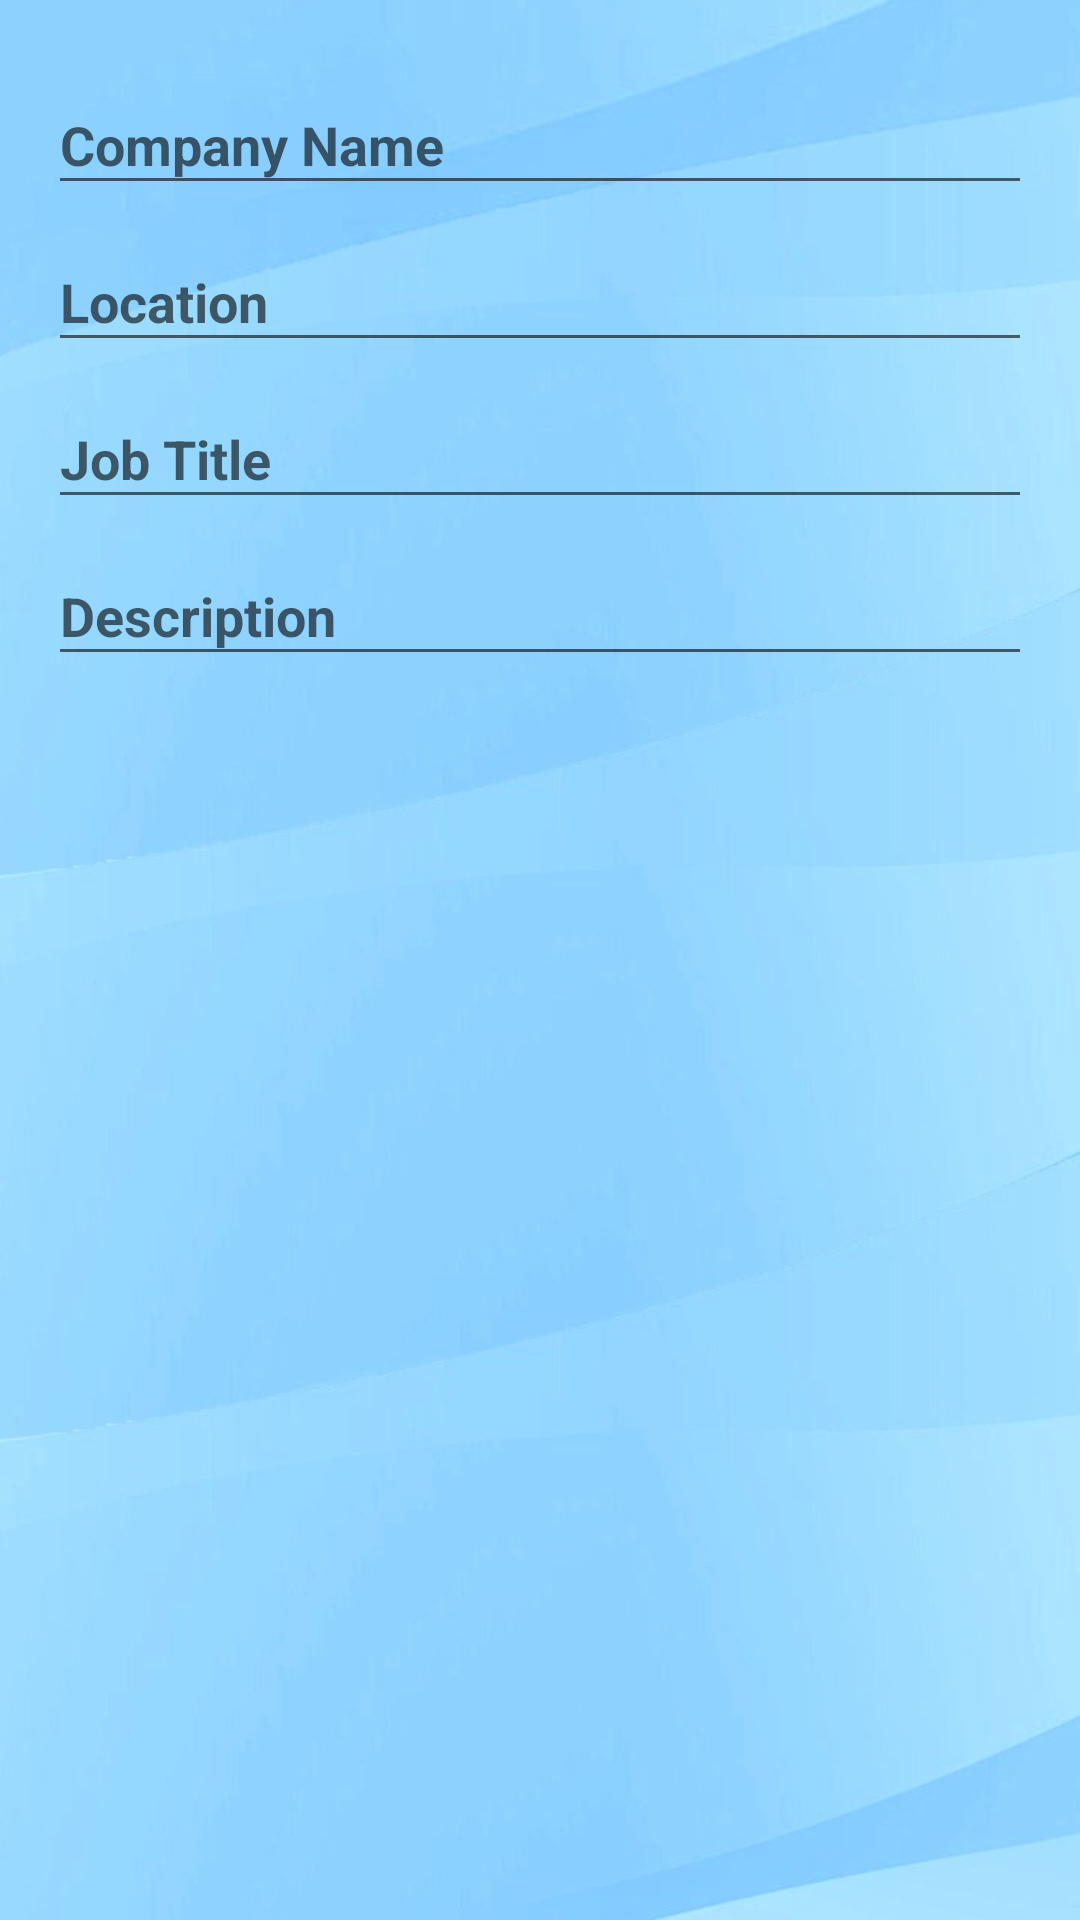

This screen was rendered from an Android layout file. Write that file and the resources it references.
<!-- AndroidManifest.xml: application theme AppTheme.NoActionBar -->
<!-- res/layout/activity_edit_experience.xml -->
<?xml version="1.0" encoding="utf-8"?>
<ScrollView xmlns:android="http://schemas.android.com/apk/res/android"
    xmlns:tools="http://schemas.android.com/tools"
    android:layout_width="match_parent"
    android:background="@drawable/bgg2"
    android:layout_height="match_parent"
    tools:context="com.vatsalmehta.resumebuilder.EditActivity">

    <LinearLayout
        android:layout_width="match_parent"
        android:layout_height="wrap_content"
        android:orientation="vertical"
        android:padding="16dp">

        <android.support.design.widget.TextInputLayout
            android:id="@+id/input_layout_title"
            android:layout_width="match_parent"
            android:layout_height="wrap_content"
            android:layout_marginBottom="@dimen/text_input_margin_bottom">

            <EditText
                android:id="@+id/input_title"
                android:layout_width="match_parent"
                android:layout_height="wrap_content"
                android:hint="@string/hint_company_name"
                android:textColor="#ffffff"
                android:textStyle="bold"
                android:inputType="textCapWords" />
        </android.support.design.widget.TextInputLayout>

        <android.support.design.widget.TextInputLayout
            android:id="@+id/input_layout_detail"
            android:layout_width="match_parent"
            android:layout_height="wrap_content"
            android:layout_marginBottom="@dimen/text_input_margin_bottom">

            <EditText
                android:id="@+id/input_detail"
                android:layout_width="match_parent"
                android:layout_height="wrap_content"
                android:hint="@string/hint_location"
                android:textColor="#ffffff"
                android:textStyle="bold"
                android:inputType="textCapWords" />
        </android.support.design.widget.TextInputLayout>

        <android.support.design.widget.TextInputLayout
            android:id="@+id/input_layout_subtitle"
            android:layout_width="match_parent"
            android:layout_height="wrap_content"
            android:layout_marginBottom="@dimen/text_input_margin_bottom">

            <EditText
                android:id="@+id/input_subtitle"
                android:layout_width="match_parent"
                android:layout_height="wrap_content"
                android:hint="@string/hint_job_title"
                android:textColor="#ffffff"
                android:textStyle="bold"
                android:inputType="textCapWords" />
        </android.support.design.widget.TextInputLayout>

        <android.support.design.widget.TextInputLayout
            android:id="@+id/input_layout_description"
            android:layout_width="match_parent"
            android:layout_height="wrap_content"
            android:layout_marginBottom="@dimen/text_input_margin_bottom">

            <EditText
                android:id="@+id/input_description"
                android:layout_width="match_parent"
                android:layout_height="wrap_content"
                android:hint="@string/hint_description"
                android:textColor="#ffffff"
                android:textStyle="bold"
                android:inputType="text|textCapSentences|textMultiLine" />
        </android.support.design.widget.TextInputLayout>
    </LinearLayout>
</ScrollView>
<!-- resources referenced by this layout -->
<resources>
  <!-- drawable bgg2: jpg bitmap (drawable, 42966 bytes) -->
  <string name="hint_company_name">Company Name</string>
  <string name="hint_description">Description</string>
  <string name="hint_job_title">Job Title</string>
  <string name="hint_location">Location</string>
  <style name="AppTheme.NoActionBar" parent="AppTheme">
          
          <item name="windowActionBar">false</item>
          <item name="windowNoTitle">true</item>
      </style>
  <style name="AppTheme" parent="Theme.AppCompat.Light.DarkActionBar">
          
          <item name="colorPrimary">#6BB4EE</item>
          <item name="colorPrimaryDark">#6BB4EE</item>
          <item name="colorAccent">#ffffff</item>
      </style>
</resources>
